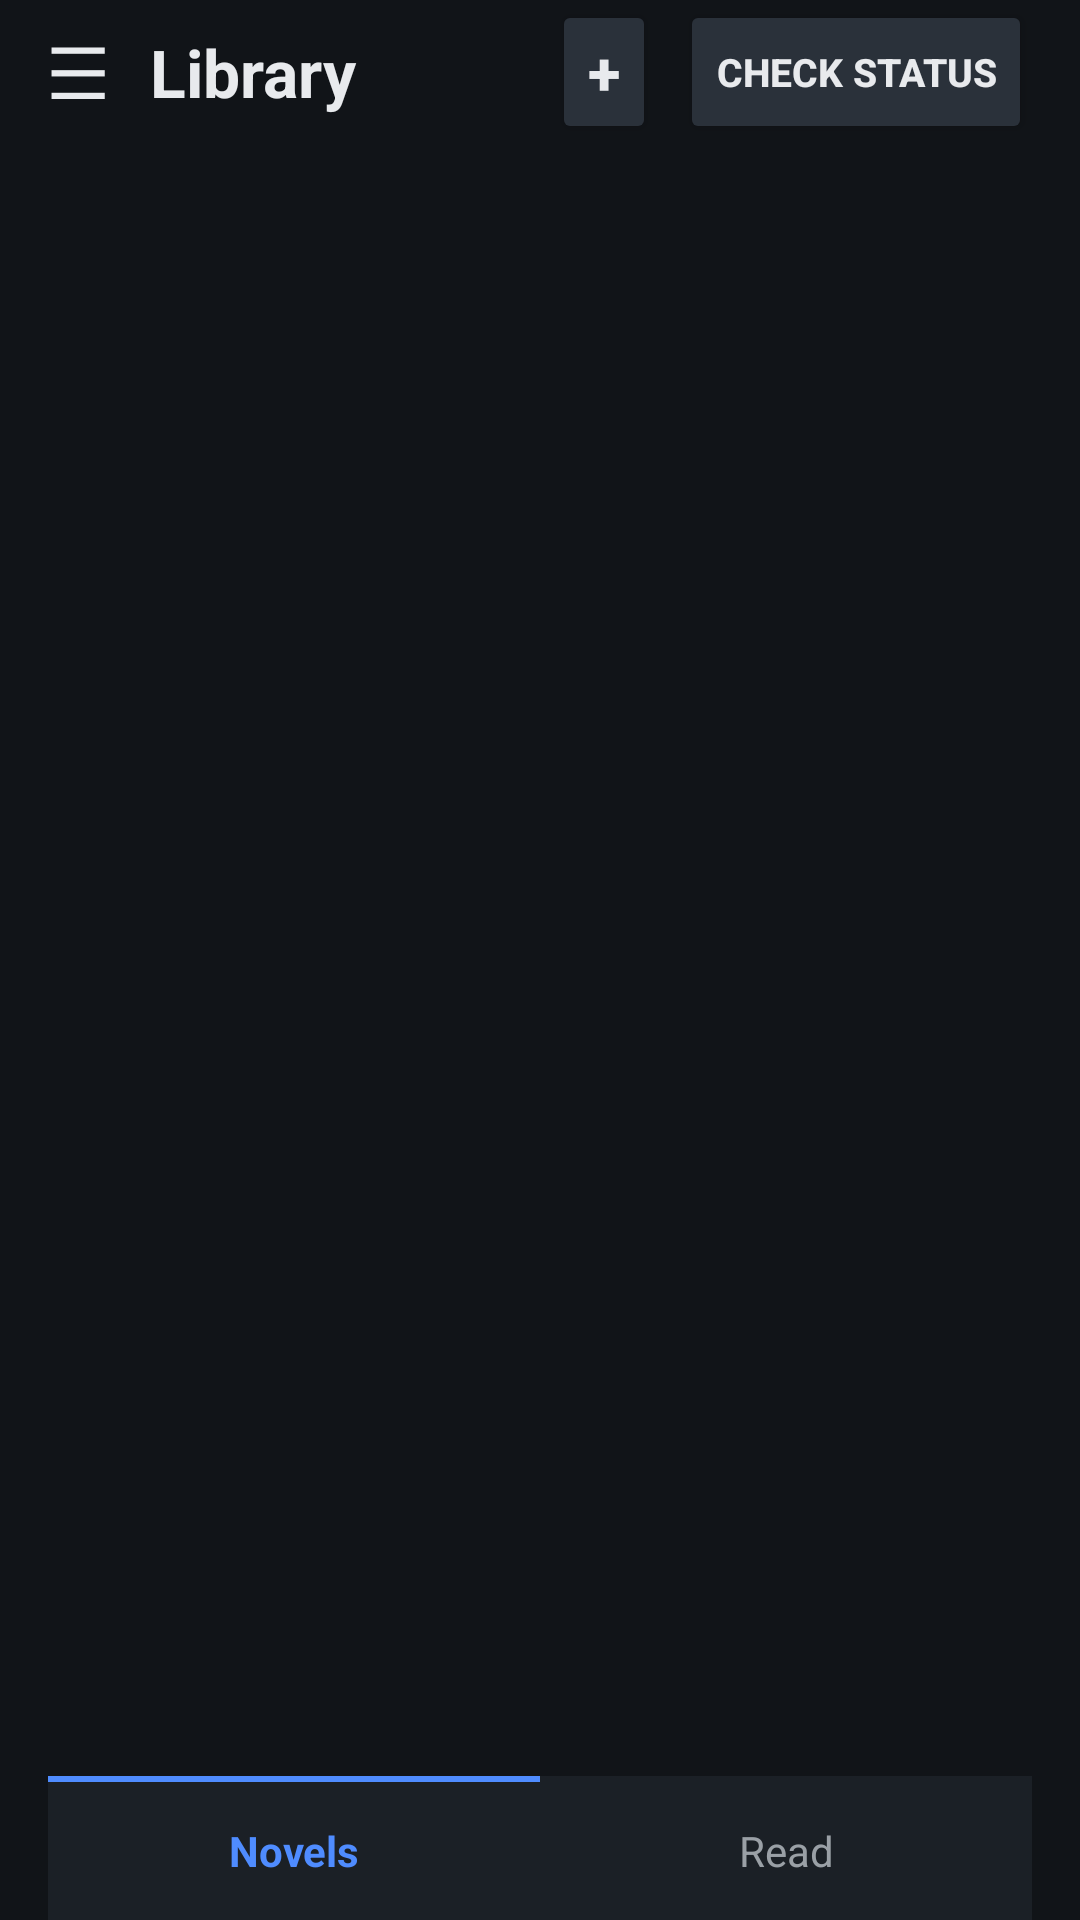

Produce the Android XML layout that renders to this screen, including the resource entries it uses.
<!-- AndroidManifest.xml: application theme Theme.NovelDownloader -->
<!-- res/layout/activity_novels.xml -->
<?xml version="1.0" encoding="utf-8"?>
<androidx.drawerlayout.widget.DrawerLayout xmlns:android="http://schemas.android.com/apk/res/android"
    xmlns:app="http://schemas.android.com/apk/res-auto"
    android:id="@+id/drawerLayout"
    android:layout_width="match_parent"
    android:layout_height="match_parent">

    <LinearLayout
        android:layout_width="match_parent"
        android:layout_height="match_parent"
        android:orientation="vertical"
        android:background="@color/bg"
        android:paddingStart="16dp"
        android:paddingEnd="16dp"
        android:paddingTop="0dp"
        android:paddingBottom="0dp">

        <LinearLayout
            android:layout_width="match_parent"
            android:layout_height="wrap_content"
            android:orientation="horizontal"
            android:gravity="center_vertical">

            <TextView
                android:id="@+id/menuBtn"
                android:layout_width="wrap_content"
                android:layout_height="wrap_content"
                android:text="☰"
                android:textSize="24sp"
                android:textColor="@color/fg"
                android:paddingEnd="14dp"
                android:paddingTop="2dp"
                android:paddingBottom="2dp"
                android:clickable="true"
                android:focusable="true" />

            <TextView
                android:layout_width="0dp"
                android:layout_height="wrap_content"
                android:layout_weight="1"
                android:text="Library"
                android:textSize="22sp"
                android:textColor="@color/fg"
                android:textStyle="bold" />

            <Button
                android:id="@+id/addBtn"
                android:layout_width="wrap_content"
                android:layout_height="wrap_content"
                android:minWidth="0dp"
                android:layout_marginEnd="8dp"
                android:text="+"
                android:textSize="20sp"
                android:textStyle="bold"
                android:textColor="@color/fg"
                android:contentDescription="Add a PDF, EPUB, or Kindle book"
                app:backgroundTint="@color/btn_secondary"
                app:cornerRadius="8dp" />

            <Button
                android:id="@+id/checkBtn"
                android:layout_width="wrap_content"
                android:layout_height="wrap_content"
                android:text="Check status"
                android:textSize="13sp"
                android:textStyle="bold"
                android:textColor="@color/fg"
                app:backgroundTint="@color/btn_secondary"
                app:cornerRadius="8dp" />
        </LinearLayout>

        <TextView
            android:id="@+id/statusText"
            android:layout_width="match_parent"
            android:layout_height="wrap_content"
            android:layout_marginTop="4dp"
            android:textSize="13sp"
            android:textColor="@color/muted" />

        <ScrollView
            android:layout_width="match_parent"
            android:layout_height="0dp"
            android:layout_marginTop="8dp"
            android:layout_weight="1"
            android:scrollbarStyle="outsideOverlay"
            android:clipToPadding="false"
            android:paddingEnd="8dp">

            <LinearLayout
                android:id="@+id/novelList"
                android:layout_width="match_parent"
                android:layout_height="wrap_content"
                android:orientation="vertical" />
        </ScrollView>

        <LinearLayout
            android:id="@+id/libraryTabs"
            android:layout_width="match_parent"
            android:layout_height="48dp"
            android:layout_marginTop="8dp"
            android:orientation="horizontal"
            android:background="@color/card">

            <LinearLayout
                android:id="@+id/tabNovels"
                android:layout_width="0dp"
                android:layout_height="match_parent"
                android:layout_weight="1"
                android:orientation="vertical"
                android:background="?attr/selectableItemBackground"
                android:clickable="true"
                android:focusable="true"
                android:contentDescription="Novels">

                <View
                    android:id="@+id/tabNovelsIndicator"
                    android:layout_width="match_parent"
                    android:layout_height="2dp"
                    android:background="@color/accent" />

                <TextView
                    android:id="@+id/tabNovelsLabel"
                    android:layout_width="match_parent"
                    android:layout_height="0dp"
                    android:layout_weight="1"
                    android:gravity="center"
                    android:text="Novels"
                    android:textSize="14sp"
                    android:textStyle="bold"
                    android:textColor="@color/accent" />
            </LinearLayout>

            <LinearLayout
                android:id="@+id/tabRead"
                android:layout_width="0dp"
                android:layout_height="match_parent"
                android:layout_weight="1"
                android:orientation="vertical"
                android:background="?attr/selectableItemBackground"
                android:clickable="true"
                android:focusable="true"
                android:contentDescription="Read">

                <View
                    android:id="@+id/tabReadIndicator"
                    android:layout_width="match_parent"
                    android:layout_height="2dp"
                    android:background="@android:color/transparent" />

                <TextView
                    android:id="@+id/tabReadLabel"
                    android:layout_width="match_parent"
                    android:layout_height="0dp"
                    android:layout_weight="1"
                    android:gravity="center"
                    android:text="Read"
                    android:textSize="14sp"
                    android:textColor="@color/muted" />
            </LinearLayout>
        </LinearLayout>

    </LinearLayout>

    <include layout="@layout/drawer_menu" />
</androidx.drawerlayout.widget.DrawerLayout>
<!-- res/layout/drawer_menu.xml (included above) -->
<?xml version="1.0" encoding="utf-8"?>
<LinearLayout xmlns:android="http://schemas.android.com/apk/res/android"
    android:layout_width="270dp"
    android:layout_height="match_parent"
    android:layout_gravity="start"
    android:orientation="vertical"
    android:background="@color/card"
    android:paddingTop="28dp">

    <TextView
        android:id="@+id/navBrowser"
        android:layout_width="match_parent"
        android:layout_height="wrap_content"
        android:text="Browser"
        android:textSize="16sp"
        android:textColor="@color/fg"
        android:padding="16dp"
        android:clickable="true"
        android:focusable="true" />

    <TextView
        android:id="@+id/navNovels"
        android:layout_width="match_parent"
        android:layout_height="wrap_content"
        android:text="Library"
        android:textSize="16sp"
        android:textColor="@color/fg"
        android:padding="16dp"
        android:clickable="true"
        android:focusable="true" />

    <TextView
        android:id="@+id/navDocuments"
        android:layout_width="match_parent"
        android:layout_height="wrap_content"
        android:text="Documents"
        android:textSize="16sp"
        android:textColor="@color/fg"
        android:padding="16dp"
        android:clickable="true"
        android:focusable="true" />

    <View
        android:layout_width="match_parent"
        android:layout_height="0dp"
        android:layout_weight="1" />

    <TextView
        android:id="@+id/navSettings"
        android:layout_width="match_parent"
        android:layout_height="wrap_content"
        android:text="Settings"
        android:textSize="16sp"
        android:textColor="@color/fg"
        android:padding="16dp"
        android:clickable="true"
        android:focusable="true" />

    <TextView
        android:id="@+id/navAbout"
        android:layout_width="match_parent"
        android:layout_height="wrap_content"
        android:text="About"
        android:textSize="16sp"
        android:textColor="@color/fg"
        android:padding="16dp"
        android:layout_marginBottom="12dp"
        android:clickable="true"
        android:focusable="true" />
</LinearLayout>
<!-- resources referenced by this layout -->
<resources>
  <color name="accent">#4F8CFF</color>
  <color name="bg">#111418</color>
  <color name="btn_secondary">#2A313A</color>
  <color name="card">#1B2026</color>
  <color name="fg">#E8EAED</color>
  <color name="muted">#9AA0A6</color>
  <style name="Theme.NovelDownloader" parent="Theme.Material3.Dark.NoActionBar">
          <item name="colorPrimary">@color/accent</item>
          <item name="colorOnPrimary">@android:color/white</item>
          <item name="android:windowBackground">@color/bg</item>
          <item name="android:statusBarColor">@color/bg</item>
          <item name="android:navigationBarColor">@color/bg</item>
          <item name="android:textColorPrimary">@color/fg</item>
          <item name="android:textColorSecondary">@color/muted</item>
      </style>
</resources>
